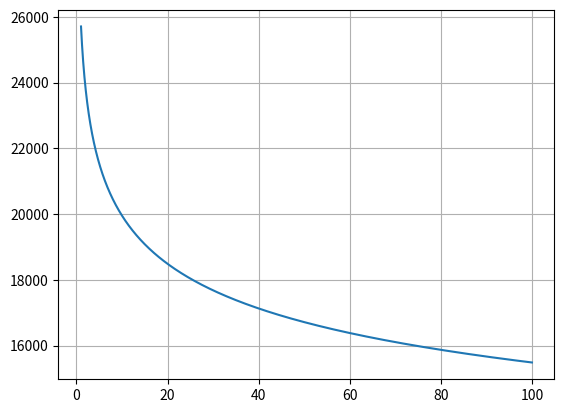

The script that saved this image:
import numpy as np
import matplotlib.pyplot as plt
import sympy as sp


def PowerLawFunction(f0, a, E0, Operation="Null"):

    E = sp.Symbol('E')

    f = f0 * (E / E0) ** (-a)

    if "Diff" in Operation:
        f = sp.diff(f, E)
    elif "Int" in Operation:
        f = sp.integrate(f, E)

    print("Function is ", f)

    f = sp.lambdify(E, f, "numpy")

    return f


if __name__ == "__main__":

    F = PowerLawFunction(10**4.3, 0.11, 10)

    print(F(10))

    # Plot the function
    E = np.geomspace(1, 100, 1000)
    print(E)
    plt.plot(E, F(E))
    #plt.yscale('log')
    #plt.xscale('log')
    plt.grid(which='both')
    plt.show()
